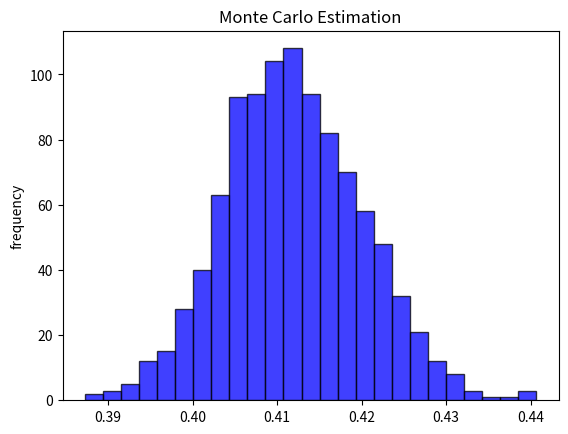

This chart was generated by the following Python code:
import numpy as np 
import random
import matplotlib.pyplot as plt 
import math
Average=0
Estimate=0

#defining the limits
a = 0
b = 1
 
#defining the function 
def func(x,y):
    return math.exp(-(x+y)**2)
 
N=1000
X= np.empty([N,1])
Y= np.empty([N,1])
Estimate = np.empty([N,1])

for f in range(0,N):
    Average=0
    for i in range(0,len(X)):
        X[i]= random.uniform(a,b)       #random uniform
        Y[i]= random.uniform(a,b)
        Average = Average + func(X[i],Y[i])  #averaging the function 
    Estimate[f]=(b-a)/(N-1)*Average     #monte carlo estimation
print(Estimate)
expectation=np.mean(Estimate)
print(expectation)

#plot the estimate and print the mean
plt.title("Monte Carlo Estimation")
plt.hist(Estimate, 25, facecolor="blue", edgecolor="black", alpha=0.75)
plt.ylabel("frequency")
plt.show()
